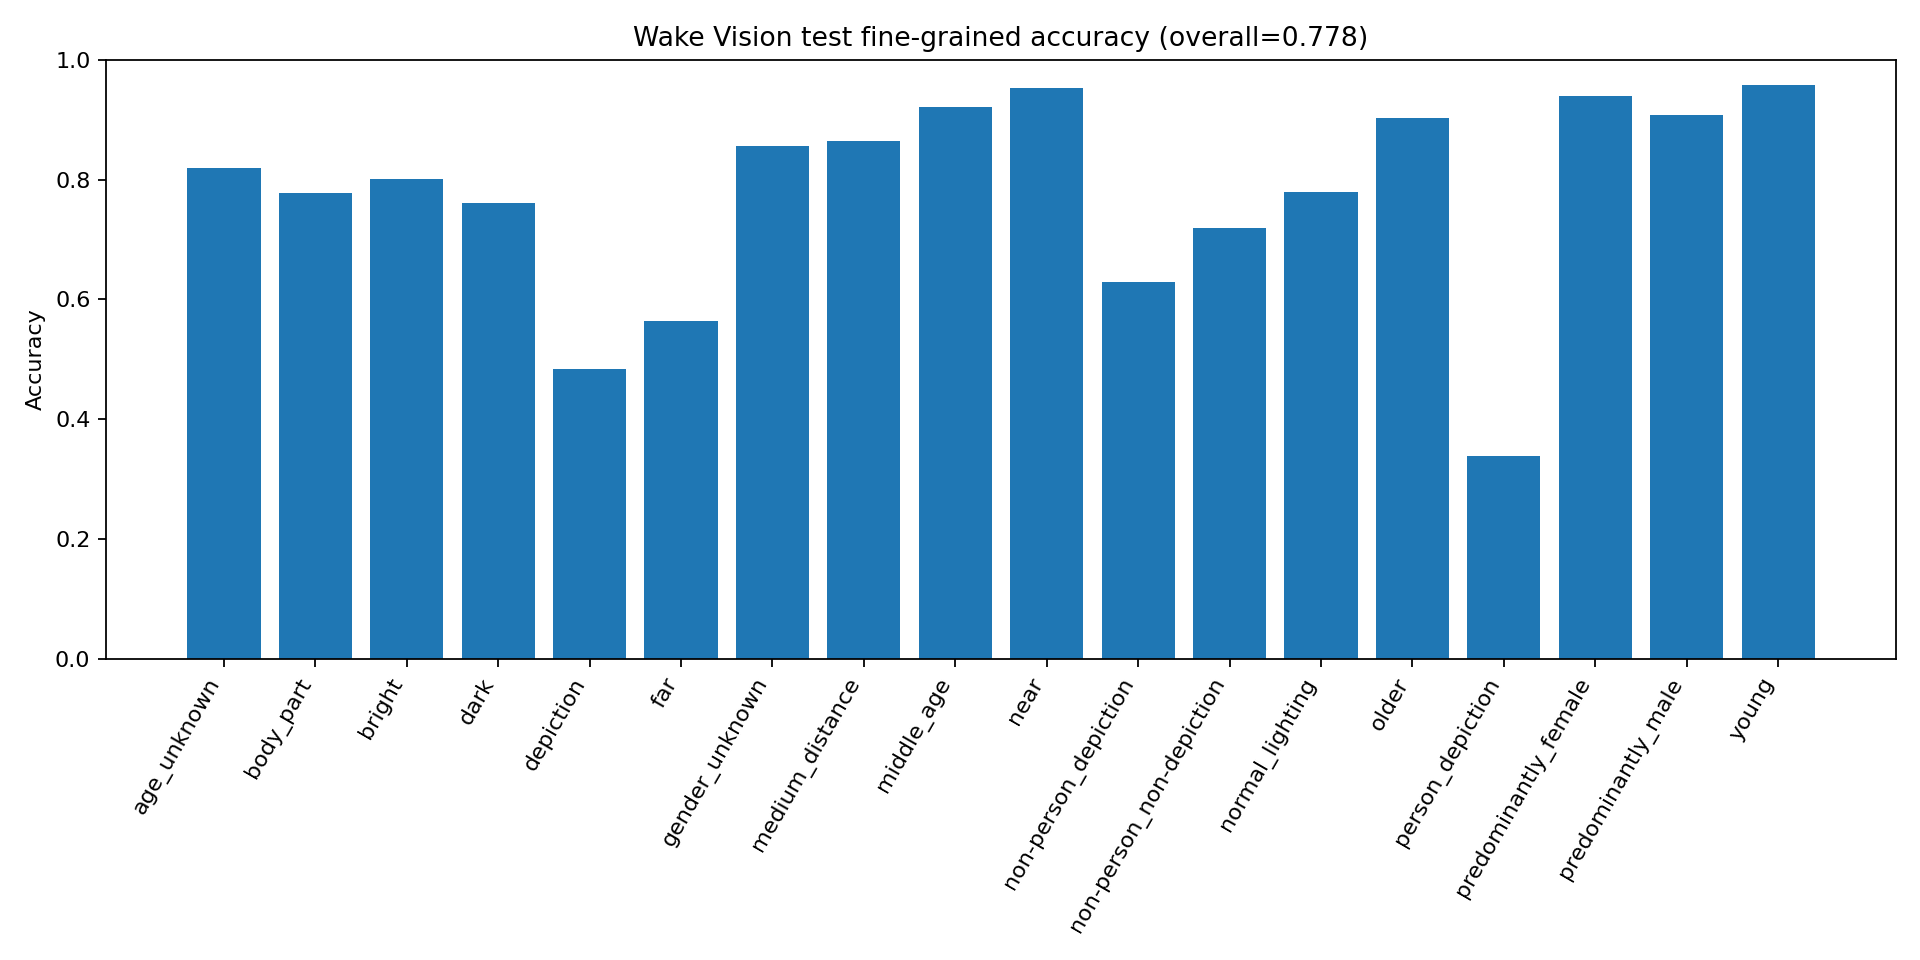

Source data for this figure (header and first rows):
tag, n, acc
age_unknown, 1318, 0.8194
body_part, 20000, 0.7776
bright, 1272, 0.8011
dark, 3361, 0.7608
depiction, 754, 0.4841
far, 943, 0.5631
gender_unknown, 1727, 0.8558
medium_distance, 2400, 0.8646
middle_age, 2348, 0.9208
near, 5946, 0.9531
non-person_depiction, 378, 0.6296
non-person_non-depiction, 9275, 0.7197
normal_lighting, 15367, 0.7793
older, 102, 0.902
person_depiction, 376, 0.3378
predominantly_female, 801, 0.9401
predominantly_male, 1372, 0.9074
young, 331, 0.9577
